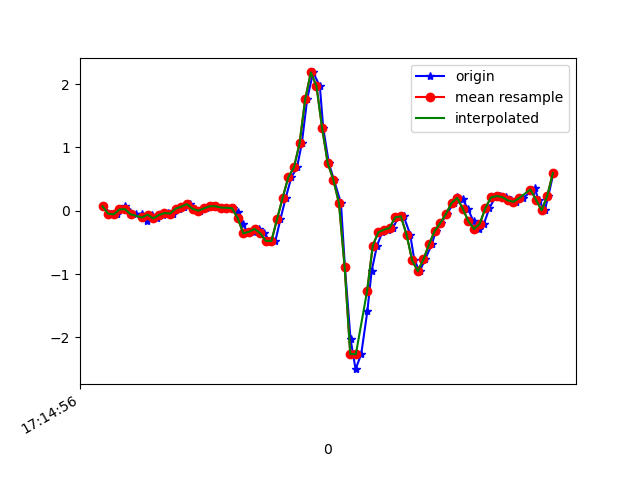

The file beside this chart, header and first rows:
1618852496543, 1548192448800196, 0.07033023, 0.14118761, -0.00112473
1618852496570, 1548192467851156, -0.04696, -0.2424, 0.03186
1618852496592, 1548192486877300, -0.05551, -0.1142, -0.00479
1618852496606, 1548192505903444, 0.02268, 0.1607, -0.028
1618852496620, 1548192524929588, 0.07644, -0.2192, 0.02209
1618852496639, 1548192543947268, -0.02374, -0.07995, -0.02434
1618852496658, 1548192562970324, -0.05551, 0.1998, -0.002346
1618852496681, 1548192581993380, -0.04329, -0.306, 0.0563
1618852496697, 1548192601016420, -0.1667, 0.05689, -0.02434
1618852496715, 1548192620064292, -0.06039, 0.2292, 0.01476
1618852496734, 1548192639075012, -0.1203, -0.1679, 0.02575
1618852496754, 1548192658097252, -0.0665, 0.1925, -0.02189
1618852496774, 1548192677119460, -0.03474, 0.2218, 0.01354
1618852496791, 1548192696166468, -0.04329, -0.1068, 0.03431
1618852496811, 1548192715188644, 0.0349, -0.09583, -0.01456
1618852496830, 1548192734210852, 0.06544, 0.1962, -0.05488
1618852496851, 1548192753263556, 0.1058, -0.09705, -0.02067
1618852496868, 1548192772286052, 0.03123, -0.2156, -0.06343
1618852496887, 1548192791308580, 0.001913, -0.207, -0.07809
1618852496906, 1548192810355876, 0.03734, -0.05673, -0.09275
1618852496931, 1548192829378372, 0.07155, -0.0775, -0.1099
1618852496944, 1548192848387204, 0.07277, -0.1239, -0.1038
1618852496963, 1548192867409092, 0.052, -0.1264, -0.09275
1618852496982, 1548192886455812, 0.04834, -0.1032, -0.05488
1618852497004, 1548192905477764, 0.03979, -0.04696, 0.01842
1618852497020, 1548192924499652, -0.01519, 0.04834, 0.1088
1618852497039, 1548192943539332, -0.2131, 0.2059, 0.1687
1618852497058, 1548192962561028, -0.3561, 0.5077, 0.1834
1618852497077, 1548192981582596, -0.3316, 0.9659, 0.2041
1618852497096, 1548193000604228, -0.2852, 1.506, 0.3312
1618852497115, 1548193019650692, -0.3536, 2.007, 0.5804
1618852497134, 1548193038672388, -0.4746, 2.462, 0.9616
1618852497154, 1548193057690884, -0.477, 2.907, 1.277
1618852497172, 1548193076737220, -0.1313, 3.364, 1.527
1618852497191, 1548193095758788, 0.2084, 3.812, 1.647
1618852497211, 1548193114780292, 0.5321, 4.339, 1.566
1618852497231, 1548193133801796, 0.6849, 4.96, 1.326
1618852497248, 1548193152852356, 1.066, 5.475, 1.065
1618852497267, 1548193171874052, 1.762, 5.865, 0.7673
1618852497288, 1548193190895684, 2.185, 6.112, 0.3214
1618852497312, 1548193209917316, 1.97, 6.214, -0.1099
1618852497324, 1548193228963780, 1.309, 6.021, -0.4409
1618852497344, 1548193247989700, 0.7521, 5.558, -0.5949
1618852497362, 1548193267011460, 0.4906, 5.032, -0.623
1618852497387, 1548193286057988, 0.1204, 4.312, -0.4862
1618852497401, 1548193305079748, -0.8814, 3.318, -0.1428
1618852497421, 1548193324101572, -2.022, 2.254, 0.2041
1618852497439, 1548193343122820, -2.5, 1.424, 0.4082
1618852497459, 1548193362169348, -2.263, 0.8852, 0.3507
1618852497481, 1548193381191108, -1.579, 0.5199, 0.1601
1618852497496, 1548193400212932, -0.9486, 0.1143, 0.03431
1618852497515, 1548193419234756, -0.5503, -0.3976, -0.04999
1618852497534, 1548193438256452, -0.3365, -0.94, 0.01842
1618852497553, 1548193457288516, -0.2974, -1.545, 0.1528
1618852497572, 1548193476309956, -0.2681, -2.15, 0.1919
1618852497591, 1548193495331396, -0.1019, -2.643, 0.1504
1618852497610, 1548193514377668, -0.08727, -3.095, 0.1174
1618852497633, 1548193533398980, -0.3744, -3.618, 0.09661
1618852497648, 1548193552423876, -0.7837, -4.145, 0.008649
1618852497667, 1548193571445316, -0.9535, -4.526, -0.1978
1618852497686, 1548193590491716, -0.7666, -4.751, -0.4519
... 24 more rows
